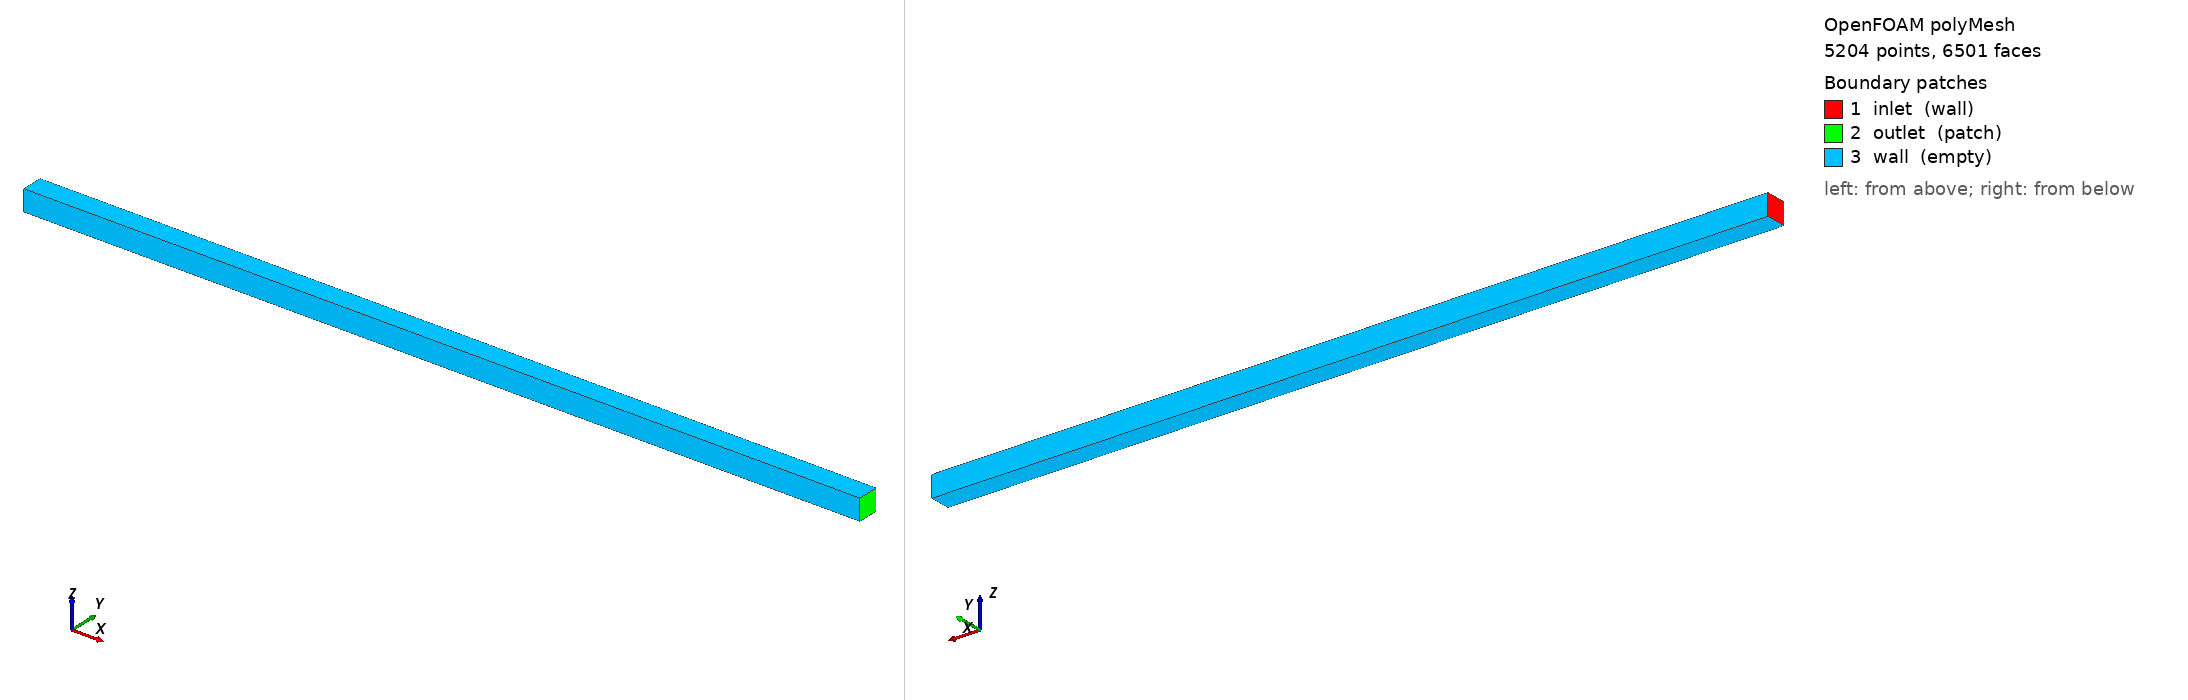

OpenFOAM case: the committed polyMesh, 5204 points, 6501 faces. Boundary patches (legend numbers): 1 inlet (wall), 2 outlet (patch), 3 wall (empty). Left view from above one corner, right view from below the opposite corner. Boundary conditions: 27 field file(s) under 0/; 3 of 3 drawn patches have an entry in a shipped field file.

=== constant/polyMesh/boundary ===
/*--------------------------------*- C++ -*----------------------------------*\
  =========                 |
  \\      /  F ield         | OpenFOAM: The Open Source CFD Toolbox
   \\    /   O peration     | Website:  https://openfoam.org
    \\  /    A nd           | Version:  14
     \\/     M anipulation  |
\*---------------------------------------------------------------------------*/
FoamFile
{
    format      ascii;
    class       polyBoundaryMesh;
    location    "constant/polyMesh";
    object      boundary;
}
// * * * * * * * * * * * * * * * * * * * * * * * * * * * * * * * * * * * * * //

3
(
    inlet
    {
        type            wall;
        inGroups        List<word> 1(wall);
        nFaces          1;
        startFace       1299;
    }
    outlet
    {
        type            patch;
        nFaces          1;
        startFace       1300;
    }
    wall
    {
        type            empty;
        inGroups        List<word> 1(empty);
        nFaces          5200;
        startFace       1301;
    }
)

// ************************************************************************* //


=== system/blockMeshDict ===
/*--------------------------------*- C++ -*----------------------------------*\
| =========                 |                                                 |
| \\      /  F ield         | OpenFOAM: The Open Source CFD Toolbox           |
|  \\    /   O peration     | Version:  2.3.0                                 |
|   \\  /    A nd           | Web:      www.OpenFOAM.org                      |
|    \\/     M anipulation  |                                                 |
\*---------------------------------------------------------------------------*/
FoamFile
{
    version     2.0;
    format      ascii;
    class       dictionary;
    object      blockMeshDict;
}
// * * * * * * * * * * * * * * * * * * * * * * * * * * * * * * * * * * * * * //

convertToMeters 0.005;

vertices
(
    (0 0 0)
    (4 0 0)
    (4 0.1 0)
    (0 0.1 0)
    (0 0 0.1)
    (4 0 0.1)
    (4 0.1 0.1)
    (0 0.1 0.1)
);

blocks
(
    hex (0 1 2 3 4 5 6 7) (1300 1 1) simpleGrading (1 1 1)
);

edges
(
);

boundary
(
    inlet
    {
        type wall;
        faces
        (
            (0 4 7 3)
        );
    }
    outlet
    {
        type patch;
        faces
        (
            (2 6 5 1)
        );
    }
    wall
    {
        type empty;
        faces
        (
            (0 1 5 4)
            (3 2 6 7)
            (4 7 6 5)
            (0 1 2 3)
        );
    }

);

mergePatchPairs
(
);

// ************************************************************************* //


=== system/controlDict ===
/*--------------------------------*- C++ -*----------------------------------*\
| =========                 |                                                 |
| \\      /  F ield         | OpenFOAM: The Open Source CFD Toolbox           |
|  \\    /   O peration     | Version:  3.0.0                                 |
|   \\  /    A nd           | Web:      www.OpenFOAM.org                      |
|    \\/     M anipulation  |                                                 |
\*---------------------------------------------------------------------------*/
FoamFile
{
    version     2.0;
    format      ascii;
    class       dictionary;
    location    "system";
    object      controlDict;
}
// * * * * * * * * * * * * * * * * * * * * * * * * * * * * * * * * * * * * * //

solver          multicomponentFluid;

startFrom       latestTime;

startTime       0;

stopAt          endTime;

endTime         0.005;

deltaT          1e-7;

//writeControl    adjustableRunTime;
writeControl    adjustableRunTime;

//writeInterval   0.001;
writeInterval   0.0005;

purgeWrite      0;

writeFormat     ascii;

writePrecision  10;

writeCompression off;

timeFormat      general;

timePrecision   10;

runTimeModifiable true;

adjustTimeStep  yes;//no;

maxDeltaT 1e-6;//

maxCo           0.3;

libs ("libtabulatedFluidReactionThermophysicalTransportModels.so");


// ---------------------------------------------------------------------------
// Runtime post-processing: sample a line along x (raw format) at every write.
// Output: postProcessing/lineSample/<time>/line_*.xy  (columns: x, fields...)
// ---------------------------------------------------------------------------
functions
{
    lineSample
    {
        type            sets;
        libs            ("libsampling.so");

        writeControl    writeTime;

        interpolationScheme cellPoint;
        setFormat       raw;

        // all mechanism species + T p U rho
        fields
        (
            T
            AR C2H4 C2H5 C2H6 CH2 CH2O CH2(S) CH3 CH3O CH4 CO CO2
            H H2 H2O HCO HO2 N2 O O2 OH
            p U rho Cx
        );

        sets
        (
            line
            {
                type    lineUniform;
                axis    x;
                // cell-centre line: y = z = 0.00025 m (mesh is 1 cell in y,z)
                // NOTE: end x must span the full domain length Lx (update when
                // the domain changes; here Lx = 0.01 m).
                start   (0      0.00025 0.00025);
                end     (0.02   0.00025 0.00025);
                nPoints 2600;
            }
        );
    }

    #includeFunc writeCellCentres;
}


// ************************************************************************* //


=== 0/Ccx ===
/*--------------------------------*- C++ -*----------------------------------*\
  =========                 |
  \\      /  F ield         | OpenFOAM: The Open Source CFD Toolbox
   \\    /   O peration     | Website:  https://openfoam.org
    \\  /    A nd           | Version:  14
     \\/     M anipulation  |
\*---------------------------------------------------------------------------*/
FoamFile
{
    format      ascii;
    class       volScalarField;
    location    "0";
    object      Ccx;
}
// * * * * * * * * * * * * * * * * * * * * * * * * * * * * * * * * * * * * * //

dimensions      [0 1 0 0 0 0 0];

internalField   nonuniform List<scalar> 
1300
(
7.692307692e-06
2.307692308e-05
3.846153846e-05
5.384615385e-05
6.923076923e-05
8.461538462e-05
0.0001
0.0001153846154
0.0001307692308
0.0001461538462
0.0001615384615
0.0001769230769
0.0001923076923
0.0002076923077
0.0002230769231
0.0002384615385
0.0002538461538
0.0002692307692
0.0002846153846
0.0003
0.0003153846154
0.0003307692308
0.0003461538462
0.0003615384615
0.0003769230769
0.0003923076923
0.0004076923077
0.0004230769231
0.0004384615385
0.0004538461538
0.0004692307692
0.0004846153846
0.0005
0.0005153846154
0.0005307692308
0.0005461538462
0.0005615384615
0.0005769230769
0.0005923076923
0.0006076923077
0.0006230769231
0.0006384615385
0.0006538461538
0.0006692307692
0.0006846153846
0.0007
0.0007153846154
0.0007307692308
0.0007461538462
0.0007615384615
0.0007769230769
0.0007923076923
0.0008076923077
0.0008230769231
0.0008384615385
0.0008538461538
0.0008692307692
0.0008846153846
0.0009
0.0009153846154
0.0009307692308
0.0009461538462
0.0009615384615
0.0009769230769
0.0009923076923
0.001007692308
0.001023076923
0.001038461538
0.001053846154
0.001069230769
0.001084615385
0.0011
0.001115384615
0.001130769231
0.001146153846
0.001161538462
0.001176923077
0.001192307692
0.001207692308
0.001223076923
0.001238461538
0.001253846154
0.001269230769
0.001284615385
0.0013
0.001315384615
0.001330769231
0.001346153846
0.001361538462
0.001376923077
0.001392307692
0.001407692308
0.001423076923
0.001438461538
0.001453846154
0.001469230769
0.001484615385
0.0015
0.001515384615
0.001530769231
0.001546153846
0.001561538462
0.001576923077
0.001592307692
0.001607692308
0.001623076923
0.001638461538
0.001653846154
0.001669230769
0.001684615385
0.0017
0.001715384615
0.001730769231
0.001746153846
0.001761538462
0.001776923077
0.001792307692
0.001807692308
0.001823076923
0.001838461538
0.001853846154
0.001869230769
0.001884615385
0.0019
0.001915384615
0.001930769231
0.001946153846
0.001961538462
0.001976923077
0.001992307692
0.002007692308
0.002023076923
0.002038461538
0.002053846154
0.002069230769
0.002084615385
0.0021
0.002115384615
0.002130769231
0.002146153846
0.002161538462
0.002176923077
0.002192307692
0.002207692308
0.002223076923
0.002238461538
0.002253846154
0.002269230769
0.002284615385
0.0023
0.002315384615
0.002330769231
0.002346153846
0.002361538462
0.002376923077
0.002392307692
0.002407692308
0.002423076923
0.002438461538
0.002453846154
0.002469230769
0.002484615385
0.0025
0.002515384615
0.002530769231
0.002546153846
0.002561538462
0.002576923077
0.002592307692
0.002607692308
0.002623076923
0.002638461538
0.002653846154
0.002669230769
0.002684615385
0.0027
0.002715384615
0.002730769231
0.002746153846
0.002761538462
0.002776923077
0.002792307692
0.002807692308
0.002823076923
0.002838461538
0.002853846154
0.002869230769
0.002884615385
0.0029
0.002915384615
0.002930769231
0.002946153846
0.002961538462
0.002976923077
0.002992307692
0.003007692308
0.003023076923
0.003038461538
0.003053846154
0.003069230769
0.003084615385
0.0031
0.003115384615
0.003130769231
0.003146153846
0.003161538462
0.003176923077
0.003192307692
0.003207692308
0.003223076923
0.003238461538
0.003253846154
0.003269230769
0.003284615385
0.0033
0.003315384615
0.003330769231
0.003346153846
0.003361538462
0.003376923077
0.003392307692
0.003407692308
0.003423076923
0.003438461538
0.003453846154
0.003469230769
0.003484615385
0.0035
0.003515384615
0.003530769231
0.003546153846
0.003561538462
0.003576923077
0.003592307692
0.003607692308
0.003623076923
0.003638461538
0.003653846154
0.003669230769
0.003684615385
0.0037
0.003715384615
0.003730769231
0.003746153846
0.003761538462
0.003776923077
0.003792307692
0.003807692308
0.003823076923
0.003838461538
0.003853846154
0.003869230769
0.003884615385
0.0039
0.003915384615
0.003930769231
0.003946153846
0.003961538462
0.003976923077
0.003992307692
0.004007692308
0.004023076923
0.004038461538
0.004053846154
0.004069230769
0.004084615385
0.0041
0.004115384615
0.004130769231
0.004146153846
0.004161538462
0.004176923077
0.004192307692
0.004207692308
0.004223076923
0.004238461538
0.004253846154
0.004269230769
0.004284615385
0.0043
0.004315384615
0.004330769231
0.004346153846
0.004361538462
0.004376923077
0.004392307692
0.004407692308
0.004423076923
0.004438461538
0.004453846154
0.004469230769
0.004484615385
0.0045
0.004515384615
0.004530769231
0.004546153846
0.004561538462
0.004576923077
0.004592307692
0.004607692308
0.004623076923
0.004638461538
0.004653846154
0.004669230769
0.004684615385
0.0047
0.004715384615
0.004730769231
0.004746153846
0.004761538462
0.004776923077
0.004792307692
0.004807692308
0.004823076923
0.004838461538
0.004853846154
0.004869230769
0.004884615385
0.0049
0.004915384615
0.004930769231
0.004946153846
0.004961538462
0.004976923077
0.004992307692
0.005007692308
0.005023076923
0.005038461538
0.005053846154
0.005069230769
0.005084615385
0.0051
0.005115384615
0.005130769231
0.005146153846
0.005161538462
0.005176923077
0.005192307692
0.005207692308
0.005223076923
0.005238461538
0.005253846154
0.005269230769
0.005284615385
0.0053
0.005315384615
0.005330769231
0.005346153846
0.005361538462
0.005376923077
0.005392307692
0.005407692308
0.005423076923
0.005438461538
0.005453846154
0.005469230769
0.005484615385
0.0055
0.005515384615
0.005530769231
0.005546153846
0.005561538462
0.005576923077
0.005592307692
0.005607692308
0.005623076923
0.005638461538
0.005653846154
0.005669230769
0.005684615385
0.0057
0.005715384615
0.005730769231
0.005746153846
0.005761538462
0.005776923077
0.005792307692
0.005807692308
0.005823076923
0.005838461538
0.005853846154
0.005869230769
0.005884615385
0.0059
0.005915384615
0.005930769231
0.005946153846
0.005961538462
0.005976923077
0.005992307692
0.006007692308
0.006023076923
0.006038461538
0.006053846154
0.006069230769
0.006084615385
0.0061
0.006115384615
0.006130769231
0.006146153846
0.006161538462
0.006176923077
0.006192307692
0.006207692308
0.006223076923
0.006238461538
0.006253846154
0.006269230769
0.006284615385
0.0063
0.006315384615
0.006330769231
0.006346153846
0.006361538462
0.006376923077
0.006392307692
0.006407692308
0.006423076923
0.006438461538
0.006453846154
0.006469230769
0.006484615385
0.0065
0.006515384615
0.006530769231
0.006546153846
0.006561538462
0.006576923077
0.006592307692
0.006607692308
0.006623076923
0.006638461538
0.006653846154
0.006669230769
0.006684615385
0.0067
0.006715384615
0.006730769231
0.006746153846
0.006761538462
0.006776923077
0.006792307692
0.006807692308
0.006823076923
0.006838461538
0.006853846154
0.006869230769
0.006884615385
0.0069
0.006915384615
0.006930769231
0.006946153846
0.006961538462
0.006976923077
0.006992307692
0.007007692308
0.007023076923
0.007038461538
0.007053846154
0.007069230769
0.007084615385
0.0071
0.007115384615
0.007130769231
0.007146153846
0.007161538462
0.007176923077
0.007192307692
0.007207692308
0.007223076923
0.007238461538
0.007253846154
0.007269230769
0.007284615385
0.0073
0.007315384615
0.007330769231
0.007346153846
0.007361538462
0.007376923077
0.007392307692
0.007407692308
0.007423076923
0.007438461538
0.007453846154
0.007469230769
0.007484615385
0.0075
0.007515384615
0.007530769231
0.007546153846
0.007561538462
0.007576923077
0.007592307692
0.007607692308
0.007623076923
0.007638461538
0.007653846154
0.007669230769
0.007684615385
0.0077
0.007715384615
0.007730769231
0.007746153846
0.007761538462
0.007776923077
0.007792307692
0.007807692308
0.007823076923
0.007838461538
0.007853846154
0.007869230769
0.007884615385
0.0079
0.007915384615
0.007930769231
0.007946153846
0.007961538462
0.007976923077
0.007992307692
0.008007692308
0.008023076923
0.008038461538
0.008053846154
0.008069230769
0.008084615385
0.0081
0.008115384615
0.008130769231
0.008146153846
0.008161538462
0.008176923077
0.008192307692
0.008207692308
0.008223076923
0.008238461538
0.008253846154
0.008269230769
0.008284615385
0.0083
0.008315384615
0.008330769231
0.008346153846
0.008361538462
0.008376923077
0.008392307692
0.008407692308
0.008423076923
0.008438461538
0.008453846154
0.008469230769
0.008484615385
0.0085
0.008515384615
0.008530769231
0.008546153846
0.008561538462
0.008576923077
0.008592307692
0.008607692308
0.008623076923
0.008638461538
0.008653846154
0.008669230769
0.008684615385
0.0087
0.008715384615
0.008730769231
0.008746153846
0.008761538462
0.008776923077
0.008792307692
0.008807692308
0.008823076923
0.008838461538
0.008853846154
0.008869230769
0.008884615385
0.0089
0.008915384615
0.008930769231
0.008946153846
0.008961538462
0.008976923077
0.008992307692
0.009007692308
0.009023076923
0.009038461538
0.009053846154
0.009069230769
0.009084615385
0.0091
0.009115384615
0.009130769231
0.009146153846
0.009161538462
0.009176923077
0.009192307692
0.009207692308
0.009223076923
0.009238461538
0.009253846154
0.009269230769
0.009284615385
0.0093
0.009315384615
0.009330769231
0.009346153846
0.009361538462
0.009376923077
0.009392307692
0.009407692308
0.009423076923
0.009438461538
0.009453846154
0.009469230769
0.009484615385
0.0095
0.009515384615
0.009530769231
0.009546153846
0.009561538462
0.009576923077
0.009592307692
0.009607692308
0.009623076923
0.009638461538
0.009653846154
0.009669230769
0.009684615385
0.0097
0.009715384615
0.009730769231
0.009746153846
0.009761538462
0.009776923077
0.009792307692
0.009807692308
0.009823076923
0.009838461538
0.009853846154
0.009869230769
0.009884615385
0.0099
0.009915384615
0.009930769231
0.009946153846
0.009961538462
0.009976923077
0.009992307692
0.01000769231
0.01002307692
0.01003846154
0.01005384615
0.01006923077
0.01008461538
0.0101
0.01011538462
0.01013076923
0.01014615385
0.01016153846
0.01017692308
0.01019230769
0.01020769231
0.01022307692
0.01023846154
0.01025384615
0.01026923077
0.01028461538
0.0103
0.01031538462
0.01033076923
0.01034615385
0.01036153846
0.01037692308
0.01039230769
0.01040769231
0.01042307692
0.01043846154
0.01045384615
0.01046923077
0.01048461538
0.0105
0.01051538462
0.01053076923
0.01054615385
0.01056153846
0.01057692308
0.01059230769
0.01060769231
0.01062307692
0.01063846154
0.01065384615
0.01066923077
0.01068461538
0.0107
0.01071538462
0.01073076923
0.01074615385
0.01076153846
0.01077692308
0.01079230769
0.01080769231
0.01082307692
0.01083846154
0.01085384615
0.01086923077
0.01088461538
0.0109
0.01091538462
0.01093076923
0.01094615385
0.01096153846
0.01097692308
0.01099230769
0.01100769231
0.01102307692
0.01103846154
0.01105384615
0.01106923077
0.01108461538
0.0111
0.01111538462
0.01113076923
0.01114615385
0.01116153846
0.01117692308
0.01119230769
0.01120769231
0.01122307692
0.01123846154
0.01125384615
0.01126923077
0.01128461538
0.0113
0.01131538462
0.01133076923
0.01134615385
0.01136153846
0.01137692308
0.01139230769
0.01140769231
0.01142307692
0.01143846154
0.01145384615
0.01146923077
0.01148461538
0.0115
0.01151538462
0.01153076923
0.01154615385
0.01156153846
0.01157692308
0.01159230769
0.01160769231
0.01162307692
0.01163846154
0.01165384615
0.01166923077
0.01168461538
0.0117
0.01171538462
0.01173076923
0.01174615385
0.01176153846
0.01177692308
0.01179230769
0.01180769231
0.01182307692
0.01183846154
0.01185384615
0.01186923077
0.01188461538
0.0119
0.01191538462
0.01193076923
0.01194615385
0.01196153846
0.01197692308
0.01199230769
0.01200769231
0.01202307692
0.01203846154
0.01205384615
0.01206923077
0.01208461538
0.0121
0.01211538462
0.01213076923
0.01214615385
0.01216153846
0.01217692308
0.01219230769
0.01220769231
0.01222307692
0.01223846154
0.01225384615
0.01226923077
0.01228461538
0.0123
0.01231538462
0.01233076923
0.01234615385
0.01236153846
0.01237692308
0.01239230769
0.01240769231
0.01242307692
0.01243846154
0.01245384615
0.01246923077
0.01248461538
0.0125
0.01251538462
0.01253076923
0.01254615385
0.01256153846
0.01257692308
0.01259230769
0.01260769231
0.01262307692
0.01263846154
0.01265384615
0.01266923077
0.01268461538
0.0127
0.01271538462
0.01273076923
0.01274615385
0.01276153846
0.01277692308
0.01279230769
0.01280769231
0.01282307692
0.01283846154
0.01285384615
0.01286923077
0.01288461538
0.0129
0.01291538462
0.01293076923
0.01294615385
0.01296153846
0.01297692308
0.01299230769
0.01300769231
0.01302307692
0.01303846154
0.01305384615
0.01306923077
0.01308461538
0.0131
0.01311538462
0.01313076923
0.01314615385
0.01316153846
0.01317692308
0.01319230769
0.01320769231
0.01322307692
0.01323846154
0.01325384615
0.01326923077
0.01328461538
0.0133
0.01331538462
0.01333076923
0.01334615385
0.01336153846
0.01337692308
0.01339230769
0.01340769231
0.01342307692
0.01343846154
0.01345384615
0.01346923077
0.01348461538
0.0135
0.01351538462
0.01353076923
0.01354615385
0.01356153846
0.01357692308
0.01359230769
0.01360769231
0.01362307692
0.01363846154
0.01365384615
0.01366923077
0.01368461538
0.0137
0.01371538462
0.01373076923
0.01374615385
0.01376153846
0.01377692308
0.01379230769
0.01380769231
0.01382307692
0.01383846154
0.01385384615
0.01386923077
0.01388461538
0.0139
0.01391538462
0.01393076923
0.01394615385
0.01396153846
0.01397692308
0.01399230769
0.01400769231
0.01402307692
0.01403846154
0.01405384615
0.01406923077
0.01408461538
0.0141
0.01411538462
0.01413076923
0.01414615385
0.01416153846
0.01417692308
0.01419230769
0.01420769231
0.01422307692
0.01423846154
0.01425384615
0.01426923077
0.01428461538
0.0143
0.01431538462
0.01433076923
0.01434615385
0.01436153846
0.01437692308
0.01439230769
0.01440769231
0.01442307692
0.01443846154
0.01445384615
0.01446923077
0.01448461538
0.0145
0.01451538462
0.01453076923
0.01454615385
0.01456153846
0.01457692308
0.01459230769
0.01460769231
0.01462307692
0.01463846154
0.01465384615
0.01466923077
0.01468461538
0.0147
0.01471538462
0.01473076923
0.01474615385
0.01476153846
0.01477692308
0.01479230769
0.01480769231
0.01482307692
0.01483846154
0.01485384615
0.01486923077
0.01488461538
0.0149
0.01491538462
0.01493076923
0.01494615385
0.01496153846
0.01497692308
0.01499230769
0.01500769231
0.01502307692
0.01503846154
0.01505384615
0.01506923077
0.01508461538
0.0151
0.01511538462
0.01513076923
0.01514615385
0.01516153846
0.01517692308
0.01519230769
0.01520769231
0.01522307692
0.01523846154
0.01525384615
0.01526923077
0.01528461538
0.0153
0.01531538462
0.01533076923
0.01534615385
0.01536153846
0.01537692308
0.01539230769
0.01540769231
0.01542307692
0.01543846154
0.01545384615
0.01546923077
0.01548461538
0.0155
0.01551538462
0.01553076923
0.01554615385
0.01556153846
0.01557692308
0.01559230769
0.01560769231
0.01562307692
0.01563846154
0.01565384615
0.01566923077
0.01568461538
0.0157
0.01571538462
0.01573076923
0.01574615385
0.01576153846
0.01577692308
0.01579230769
0.01580769231
0.01582307692
0.01583846154
0.01585384615
0.01586923077
0.01588461538
0.0159
0.01591538462
0.01593076923
0.01594615385
0.01596153846
0.01597692308
0.01599230769
0.01600769231
0.01602307692
0.01603846154
0.01605384615
0.01606923077
0.01608461538
0.0161
0.01611538462
0.01613076923
0.01614615385
0.01616153846
0.01617692308
0.01619230769
0.01620769231
0.01622307692
0.01623846154
0.01625384615
0.01626923077
0.01628461538
0.0163
0.01631538462
0.01633076923
0.01634615385
0.01636153846
0.01637692308
0.01639230769
0.01640769231
0.01642307692
0.01643846154
0.01645384615
0.01646923077
0.01648461538
0.0165
0.01651538462
0.01653076923
0.01654615385
0.01656153846
0.01657692308
0.01659230769
0.01660769231
0.01662307692
0.01663846154
0.01665384615
0.01666923077
0.01668461538
0.0167
0.01671538462
0.01673076923
0.01674615385
0.01676153846
0.01677692308
0.01679230769
0.01680769231
0.01682307692
0.01683846154
0.01685384615
0.01686923077
0.01688461538
0.0169
0.01691538462
0.01693076923
0.01694615385
0.01696153846
0.01697692308
0.01699230769
0.01700769231
0.01702307692
0.01703846154
0.01705384615
0.01706923077
0.01708461538
0.0171
0.01711538462
0.01713076923
0.01714615385
0.01716153846
0.01717692308
0.01719230769
0.01720769231
0.01722307692
0.01723846154
0.01725384615
0.01726923077
0.01728461538
0.0173
0.01731538462
0.01733076923
0.01734615385
0.01736153846
0.01737692308
0.01739230769
0.01740769231
0.01742307692
0.01743846154
0.01745384615
0.01746923077
0.01748461538
0.0175
0.01751538462
0.01753076923
0.01754615385
0.01756153846
0.01757692308
0.01759230769
0.01760769231
0.01762307692
0.01763846154
0.01765384615
0.01766923077
0.01768461538
0.0177
0.01771538462
0.01773076923
0.01774615385
0.01776153846
0.01777692308
0.01779230769
0.01780769231
0.01782307692
0.01783846154
0.01785384615
0.01786923077
0.01788461538
0.0179
0.01791538462
0.01793076923
0.01794615385
0.01796153846
0.01797692308
0.01799230769
0.01800769231
0.01802307692
0.01803846154
0.01805384615
0.01806923077
0.01808461538
0.0181
0.01811538462
0.01813076923
0.01814615385
0.01816153846
0.01817692308
0.01819230769
0.01820769231
0.01822307692
0.01823846154
0.01825384615
0.01826923077
0.01828461538
0.0183
0.01831538462
0.01833076923
0.01834615385
0.01836153846
0.01837692308
0.01839230769
0.01840769231
0.01842307692
0.01843846154
0.01845384615
0.01846923077
0.01848461538
0.0185
0.01851538462
0.01853076923
0.01854615385
0.01856153846
0.01857692308
0.01859230769
0.01860769231
0.01862307692
0.01863846154
0.01865384615
0.01866923077
0.01868461538
0.0187
0.01871538462
0.01873076923
0.01874615385
0.01876153846
0.01877692308
0.01879230769
0.01880769231
0.01882307692
0.01883846154
0.01885384615
0.01886923077
0.01888461538
0.0189
0.01891538462
0.01893076923
0.01894615385
0.01896153846
0.01897692308
0.01899230769
0.01900769231
0.01902307692
0.01903846154
0.01905384615
0.01906923077
0.01908461538
0.0191
0.01911538462
0.01913076923
0.01914615385
0.01916153846
0.01917692308
0.01919230769
0.01920769231
0.01922307692
0.01923846154
0.01925384615
0.01926923077
0.01928461538
0.0193
0.01931538462
0.01933076923
0.01934615385
0.01936153846
0.01937692308
0.01939230769
0.01940769231
0.01942307692
0.01943846154
0.01945384615
0.01946923077
0.01948461538
0.0195
0.01951538462
0.01953076923
0.01954615385
0.01956153846
0.01957692308
0.01959230769
0.01960769231
0.01962307692
0.01963846154
0.01965384615
0.01966923077
0.01968461538
0.0197
0.01971538462
0.01973076923
0.01974615385
0.01976153846
0.01977692308
0.01979230769
0.01980769231
0.01982307692
0.01983846154
0.01985384615
0.01986923077
0.01988461538
0.0199
0.01991538462
0.01993076923
0.01994615385
0.01996153846
0.01997692308
0.01999230769
)
;

boundaryField
{
    inlet
    {
        type            calculated;
        value           uniform 0;
    }
    outlet
    {
        type            calculated;
        value           uniform 0.02;
    }
    wall
    {
        type            empty;
    }
}


// ************************************************************************* //


Also in the case, not shown: 0/AR (22188 bytes, source omitted); 0/C (42606 bytes, source omitted); 0/C2H4 (22275 bytes, source omitted); 0/C2H5 (22068 bytes, source omitted); 0/C2H6 (22246 bytes, source omitted); 0/CH2 (22179 bytes, source omitted); 0/CH2O (22374 bytes, source omitted); 0/CH3 (21780 bytes, source omitted); 0/CH3O (22460 bytes, source omitted); 0/CH4 (19470 bytes, source omitted); 0/CO (20954 bytes, source omitted); 0/CO2 (20662 bytes, source omitted); 0/Ccy (11421 bytes, source omitted); 0/Ccz (11421 bytes, source omitted); 0/H (21985 bytes, source omitted); 0/H2 (21557 bytes, source omitted); 0/H2O (21057 bytes, source omitted); 0/HCO (22460 bytes, source omitted); 0/HO2 (22329 bytes, source omitted); 0/N2 (17726 bytes, source omitted); 0/O (22369 bytes, source omitted); 0/O2 (18052 bytes, source omitted); 0/OH (22047 bytes, source omitted); 0/T (11189 bytes, source omitted); 0/U (1194 bytes, source omitted); 0/p (1055 bytes, source omitted); constant/polyMesh/faces (numeric list); constant/polyMesh/neighbour (numeric list); constant/polyMesh/owner (numeric list); constant/polyMesh/points (numeric list).
